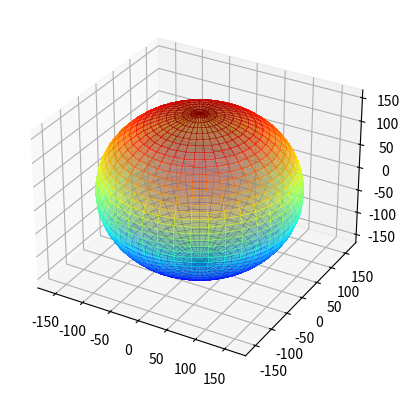

Reproduce this figure in Python.
# -*- coding: utf-8 -*-
"""Assignment-7

Automatically generated by Colaboratory.

Original file is located at
    https://colab.research.google.com/<link-removed>
"""

import numpy as np
import matplotlib.pyplot as plt
import mpl_toolkits.mplot3d.axes3d as axes3d

theta, phi = np.linspace(0, 2 * np.pi, 40), np.linspace(0, np.pi, 40)
THETA, PHI = np.meshgrid(theta, phi)
k=161
R = np.sqrt(k**2-161/4)
X = R * np.sin(PHI) * np.cos(THETA)+1
Y = R * np.sin(PHI) * np.sin(THETA)+7/2
Z = R * np.cos(PHI)-1
fig = plt.figure()
ax = fig.add_subplot(1,1,1, projection='3d')
plot = ax.plot_surface(
    X, Y, Z, rstride=1, cstride=1, cmap=plt.get_cmap('jet'),
    linewidth=0, antialiased=False, alpha=0.5)

plt.show()